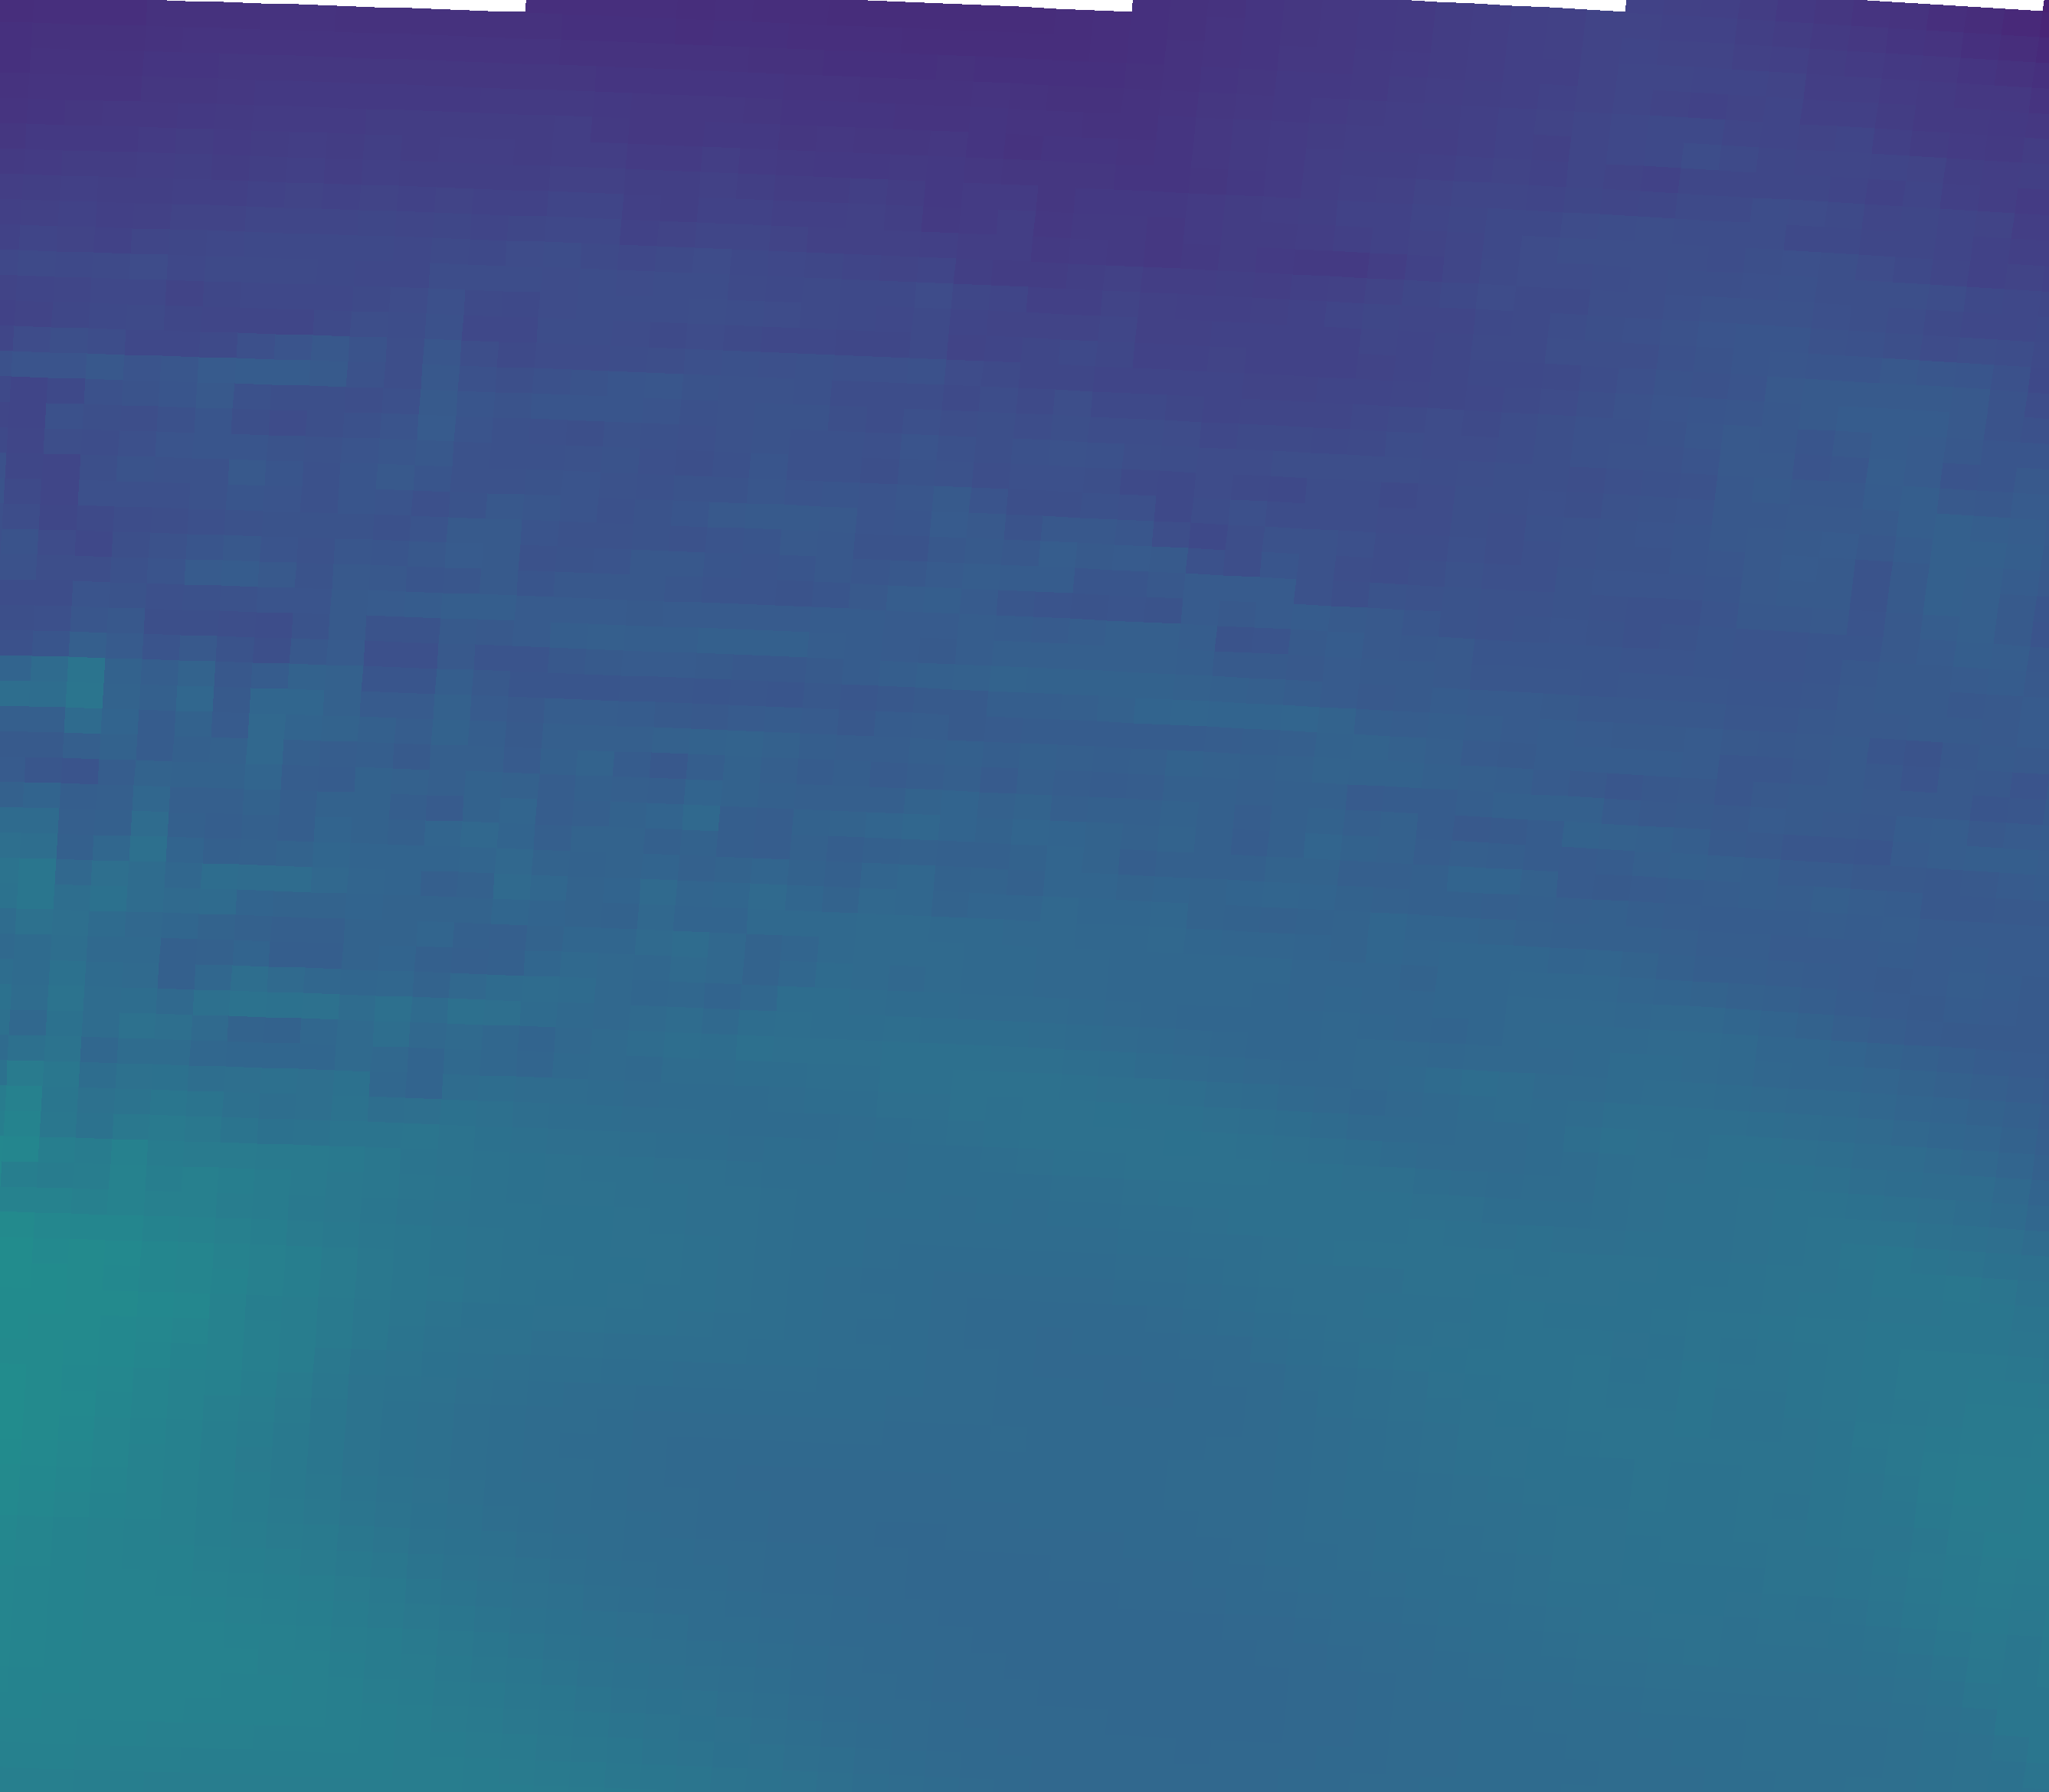

Values plotted in this chart, from the file beside it:
vector_id, pixel_x, pixel_y, latitude, longitude, magnitude, alpha_deg
0, 230, 2034, 44.96, 11.34, 28.42, -3.54
1, 695, 2050, 44.93, 12.04, 25.89, -5.85
2, 1159, 2069, 44.9, 12.73, 24.77, -12.06
3, 1623, 2092, 44.87, 13.43, 24.88, -15.87
4, 2087, 2117, 44.83, 14.12, 25.89, -21.14
5, 2550, 2146, 44.79, 14.81, 26.91, -24.63
6, 251, 1705, 45.45, 11.38, 29.44, -2.07
7, 720, 1721, 45.43, 12.08, 26.09, -4.95
8, 1189, 1740, 45.4, 12.78, 25.19, -12.11
9, 1657, 1763, 45.36, 13.48, 25.35, -16.02
10, 2125, 1789, 45.32, 14.18, 26.28, -21.01
11, 2592, 1817, 45.28, 14.88, 27.4, -25.76
12, 272, 1375, 45.94, 11.41, 24.7, 0.80
13, 746, 1392, 45.92, 12.12, 24.99, -3.46
14, 1219, 1411, 45.89, 12.82, 25.93, -11.08
15, 1692, 1434, 45.85, 13.53, 24.96, -16.08
16, 2164, 1460, 45.82, 14.24, 25.7, -21.91
17, 2636, 1489, 45.77, 14.94, 24, -24.42
18, 294, 1045, 46.44, 11.44, 23.47, 1.58
19, 772, 1062, 46.41, 12.15, 23.52, -7.52
20, 1250, 1082, 46.38, 12.87, 24.27, -10.52
21, 1727, 1105, 46.35, 13.58, 24.33, -17.19
22, 2204, 1131, 46.31, 14.3, 23.64, -19.82
23, 316, 715, 46.93, 11.47, 22.57, -3.61
24, 799, 732, 46.9, 12.2, 22.19, -7.61
25, 1282, 752, 46.87, 12.92, 23.23, -12.66
26, 1763, 776, 46.84, 13.64, 21.44, -14.81
27, 2245, 802, 46.8, 14.36, 22.11, -18.90
28, 339, 385, 47.42, 11.51, 20.62, -1.57
29, 827, 402, 47.4, 12.24, 21.19, -6.92
30, 1314, 423, 47.37, 12.96, 20.05, -7.24
31, 1800, 446, 47.33, 13.69, 20.26, -13.51
32, 2286, 473, 47.29, 14.42, 22.24, -18.11
33, 362, 55, 47.92, 11.54, 18.19, 0.04
34, 854, 72, 47.89, 12.28, 17.97, 2.59
35, 1346, 93, 47.86, 13.01, 17.69, -3.18
36, 1838, 117, 47.82, 13.75, 19.15, -12.86
37, 2328, 144, 47.78, 14.48, 20.12, -20.76
